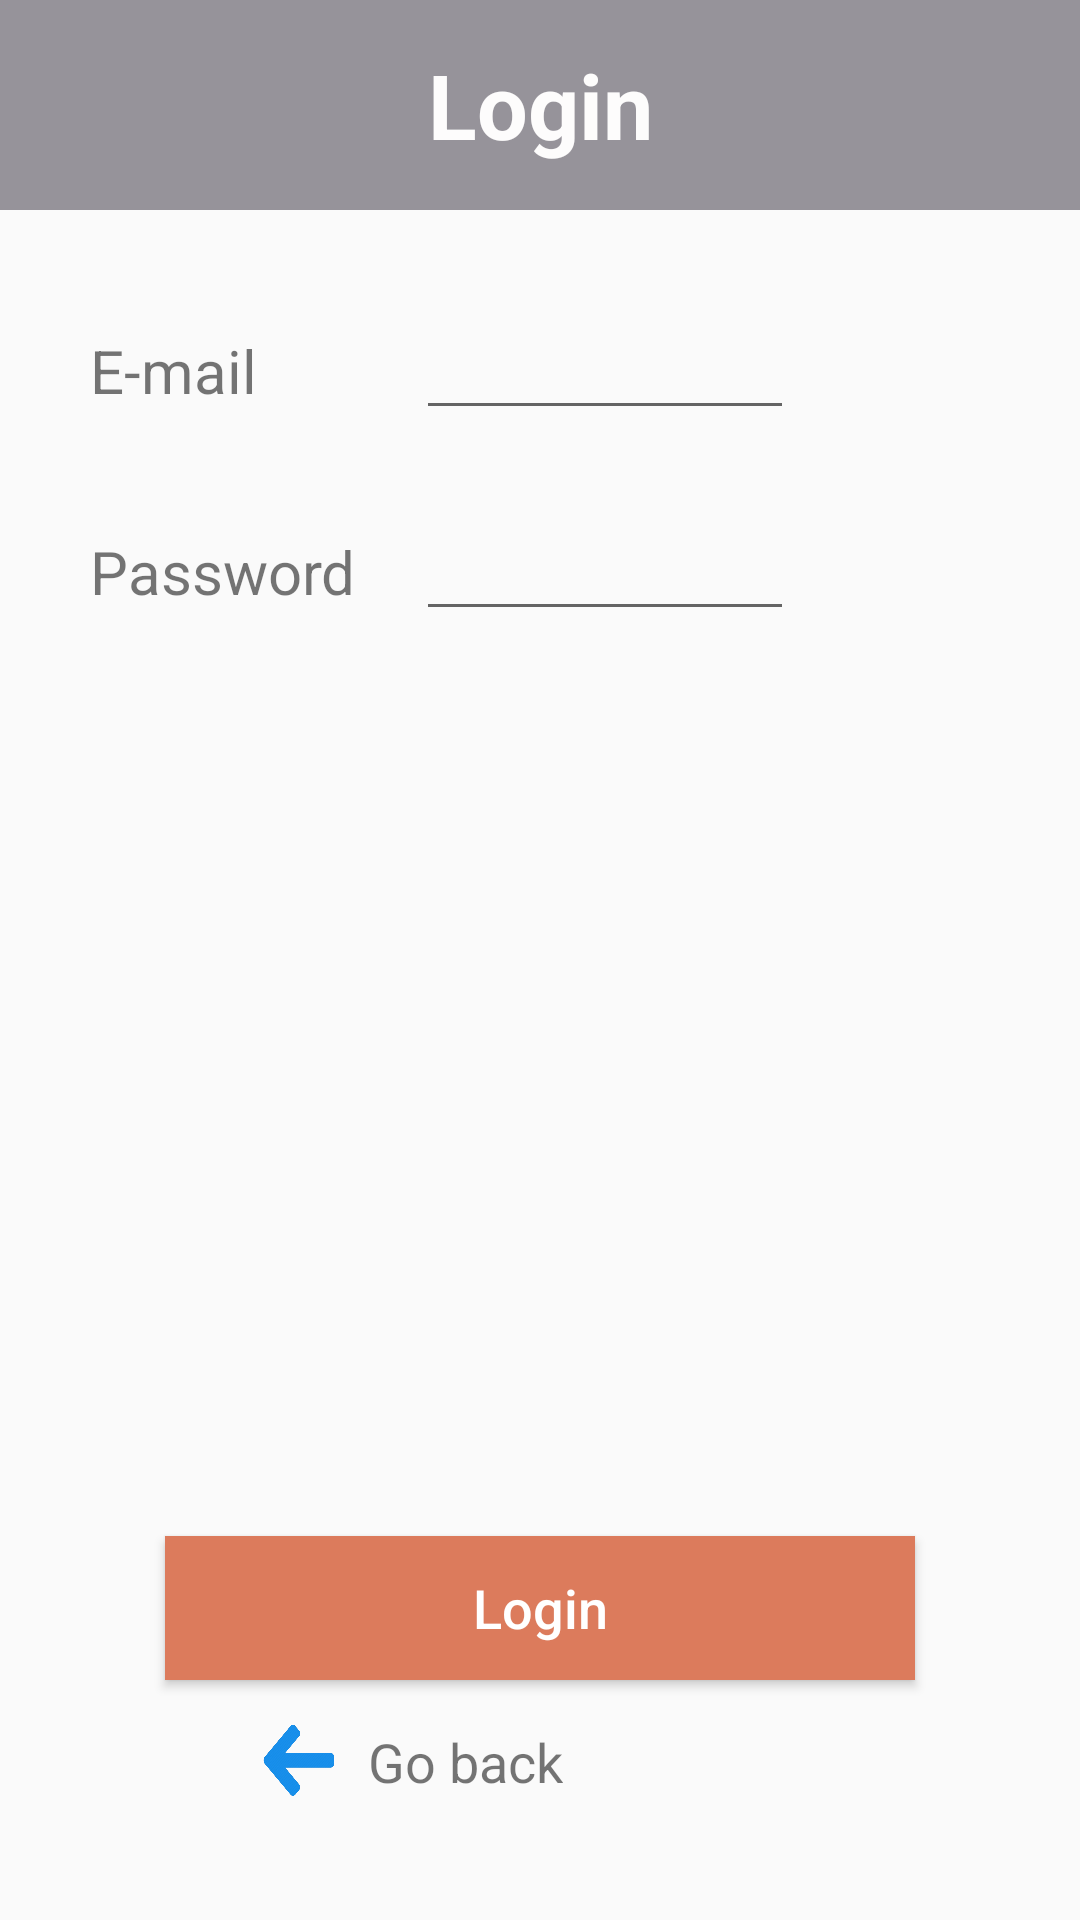

Reconstruct the res/layout file that produces this screen, plus the resources it refers to.
<!-- AndroidManifest.xml: application theme TourLingo -->
<!-- res/layout/activity_login.xml -->
<?xml version="1.0" encoding="utf-8"?>
<androidx.constraintlayout.widget.ConstraintLayout xmlns:android="http://schemas.android.com/apk/res/android"
    xmlns:app="http://schemas.android.com/apk/res-auto"
    xmlns:tools="http://schemas.android.com/tools"
    android:layout_width="match_parent"
    android:layout_height="match_parent"
    tools:context=".Login">

    <TextView
        android:id="@+id/tvTitle"
        android:layout_width="match_parent"
        android:layout_height="70dp"
        android:textAlignment="center"
        android:text="Login"
        app:layout_constraintTop_toTopOf="parent"
        android:textSize="30sp"
        style="@style/heading_style"/>

    <TextView
        android:id="@+id/tvEmail"
        android:layout_width="wrap_content"
        android:layout_height="wrap_content"
        android:text="E-mail"
        app:layout_constraintTop_toBottomOf="@id/tvTitle"
        app:layout_constraintLeft_toLeftOf="parent"
        android:layout_marginTop="40dp"
        android:layout_marginLeft="30dp"
        android:textSize="20sp"/>

    <EditText
        android:id="@+id/edEmail"
        android:layout_width="wrap_content"
        android:layout_height="wrap_content"
        android:ems="6"
        android:inputType="textEmailAddress"
        app:layout_constraintBaseline_toBaselineOf="@id/tvEmail"
        app:layout_constraintLeft_toRightOf="@id/tvPassword"
        android:layout_marginLeft="20sp"/>

    <TextView
        android:id="@+id/tvPassword"
        android:layout_width="wrap_content"
        android:layout_height="wrap_content"
        android:text="Password"
        app:layout_constraintTop_toBottomOf="@id/tvEmail"
        app:layout_constraintLeft_toLeftOf="parent"
        android:layout_marginTop="40dp"
        android:layout_marginLeft="30dp"
        android:textSize="20sp"/>

    <EditText
        android:id="@+id/edPassword"
        android:layout_width="wrap_content"
        android:layout_height="wrap_content"
        android:ems="6"
        android:inputType="textPassword"
        app:layout_constraintBaseline_toBaselineOf="@id/tvPassword"
        app:layout_constraintLeft_toRightOf="@id/tvPassword"
        android:layout_marginLeft="20sp"/>

    <Button
        android:id="@+id/btnLogin"
        android:layout_width="250dp"
        android:layout_height="wrap_content"
        android:text="Login"
        android:textColor="@color/white"
        app:layout_constraintBottom_toBottomOf="parent"
        app:layout_constraintRight_toRightOf="@id/tvTitle"
        app:layout_constraintLeft_toLeftOf="@id/tvTitle"
        android:layout_marginBottom="80dp"
        android:textAllCaps="false"
        android:textSize="18sp"
        android:background="@drawable/button_selector"
        />

    <Button
        android:id="@+id/btnReturn"
        android:layout_width="27dp"
        android:layout_height="27dp"
        android:layout_marginTop="12.5dp"
        android:background="@drawable/back"
        app:layout_constraintLeft_toRightOf="@id/tvEmail"
        app:layout_constraintTop_toBottomOf="@id/btnLogin" />

    <TextView
        android:id="@+id/tvReturn"
        android:layout_width="wrap_content"
        android:layout_height="wrap_content"
        android:text="Go back"
        app:layout_constraintLeft_toRightOf="@id/btnReturn"
        app:layout_constraintTop_toBottomOf="@id/btnLogin"
        android:layout_marginTop="15dp"
        android:layout_marginLeft="10dp"
        android:textSize="18sp"/>
</androidx.constraintlayout.widget.ConstraintLayout>
<!-- resources referenced by this layout -->
<resources>
  <!-- drawable back: png bitmap (drawable, 60431 bytes) -->
  <!-- drawable button_selector (drawable) -->
  <?xml version="1.0" encoding="utf-8"?>
  
  <selector xmlns:android="http://schemas.android.com/apk/res/android">
      <item android:state_pressed="true" android:drawable="@drawable/button_pressed"></item>
      <item android:state_pressed="false" android:drawable="@drawable/button_released"></item>
  </selector>
  <style name="heading_style">
          <item name="android:textSize">15sp</item>
          <item name="android:textColor">#FDFCFC</item>
          <item name="android:background">#96939A</item>
          <item name="android:textStyle">bold</item>
          <item name="android:padding">5dp</item>
          <item name="android:gravity">center</item>
          <item name="android:layout_height">match_parent</item>
      </style>
  <style name="TourLingo" parent="Theme.AppCompat.DayNight.NoActionBar">
          
          <item name="colorPrimary">#F46C41</item>
          <item name="colorPrimaryVariant">#FFFFFF</item>
          <item name="colorOnPrimary">@color/white</item>
          
          <item name="colorSecondary">@color/black</item>
          <item name="colorSecondaryVariant">#FF5722</item>
          <item name="colorOnSecondary">@color/black</item>
          
          <item name="android:statusBarColor">#0F1011</item>
          
      </style>
  <!-- drawable button_pressed (drawable) -->
  <?xml version="1.0" encoding="utf-8"?>
  
  <shape xmlns:android="http://schemas.android.com/apk/res/android">
      <solid android:color="#CD603D"></solid>
      <corners android:radius="0dp"></corners>
  </shape>
  <!-- drawable button_released (drawable) -->
  <?xml version="1.0" encoding="utf-8"?>
  
  <shape xmlns:android="http://schemas.android.com/apk/res/android">
      <solid android:color="#DC7B5C"></solid>
      <corners android:radius="0dp"></corners>
  </shape>
  <!-- not gathered from this repository: default colours our renderer supplied (Android Studio template values) -->
  <color name="black">#FF000000</color>
  <color name="white">#FFFFFFFF</color>
</resources>
